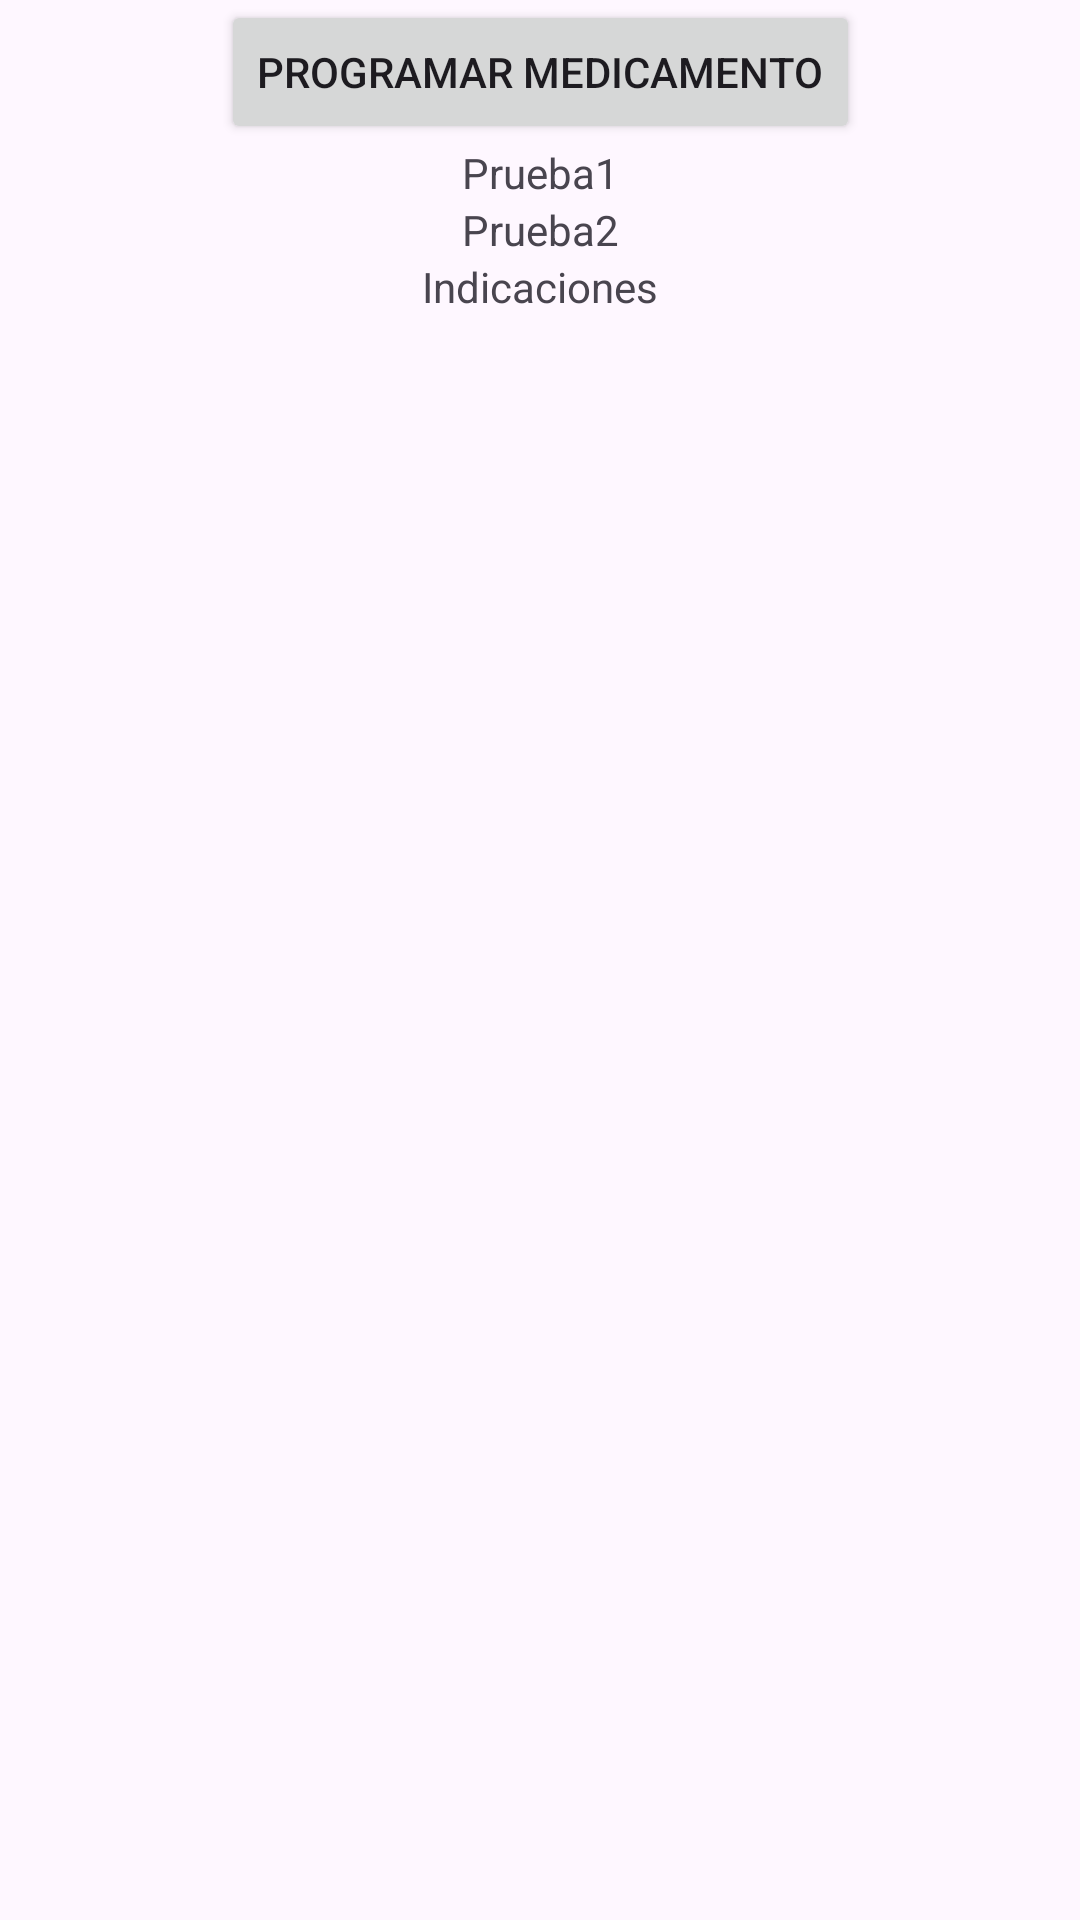

Layout XML and referenced resources for this Android screen:
<!-- AndroidManifest.xml: application theme Theme.Medicametos_Judc -->
<!-- res/layout/activity_medicamento_detail.xml -->
<?xml version="1.0" encoding="utf-8"?>
<androidx.constraintlayout.widget.ConstraintLayout xmlns:android="http://schemas.android.com/apk/res/android"
    xmlns:app="http://schemas.android.com/apk/res-auto"
    xmlns:tools="http://schemas.android.com/tools"
    android:id="@+id/main"
    android:layout_width="match_parent"
    android:layout_height="match_parent"
    tools:context=".MedicamentoDetailActivity">

    <Button
        android:id="@+id/btn_take_medicament"
        android:layout_width="wrap_content"
        android:layout_height="wrap_content"
        app:layout_constraintStart_toStartOf="parent"
        app:layout_constraintEnd_toEndOf="parent"
        app:layout_constraintTop_toTopOf="parent"
        android:text="Programar Medicamento"
        tools:ignore="HardcodedText" />

    <TextView
        android:id="@+id/medicament_name"
        android:layout_width="match_parent"
        android:layout_height="wrap_content"
        android:text="Prueba1"
        android:textAlignment="center"
        app:layout_constraintStart_toStartOf="parent"
        app:layout_constraintEnd_toEndOf="parent"
        app:layout_constraintTop_toBottomOf="@+id/btn_take_medicament"
        tools:ignore="HardcodedText" />

    <TextView
        android:id="@+id/medicament_description"
        android:layout_width="match_parent"
        android:layout_height="wrap_content"
        android:text="Prueba2"
        android:textAlignment="center"
        app:layout_constraintStart_toStartOf="parent"
        app:layout_constraintEnd_toEndOf="parent"
        app:layout_constraintTop_toBottomOf="@id/medicament_name"
        tools:ignore="HardcodedText" />

    <TextView
        android:id="@+id/label_indications"
        android:layout_width="match_parent"
        android:layout_height="wrap_content"
        android:text="Indicaciones"
        android:textAlignment="center"
        app:layout_constraintStart_toStartOf="parent"
        app:layout_constraintEnd_toEndOf="parent"
        app:layout_constraintTop_toBottomOf="@+id/medicament_description"
        tools:ignore="HardcodedText" />
    
    <LinearLayout
        android:id="@+id/medicament_indications"
        android:layout_width="match_parent"
        android:layout_height="wrap_content"
        app:layout_constraintStart_toStartOf="parent"
        app:layout_constraintEnd_toEndOf="parent"
        app:layout_constraintTop_toBottomOf="@id/label_indications"
        android:orientation="vertical"
        android:padding="16dp">

    </LinearLayout>

    <LinearLayout
        android:id="@+id/medicament_images"
        android:layout_width="match_parent"
        android:layout_height="wrap_content"
        app:layout_constraintStart_toStartOf="parent"
        app:layout_constraintEnd_toEndOf="parent"
        app:layout_constraintTop_toBottomOf="@id/medicament_indications"
        android:orientation="horizontal">
    </LinearLayout>


</androidx.constraintlayout.widget.ConstraintLayout>
<!-- resources referenced by this layout -->
<resources>
  <style name="Theme.Medicametos_Judc" parent="Base.Theme.Medicametos_Judc" />
  <style name="Base.Theme.Medicametos_Judc" parent="Theme.Material3.DayNight.NoActionBar">
          
          
      </style>
</resources>
